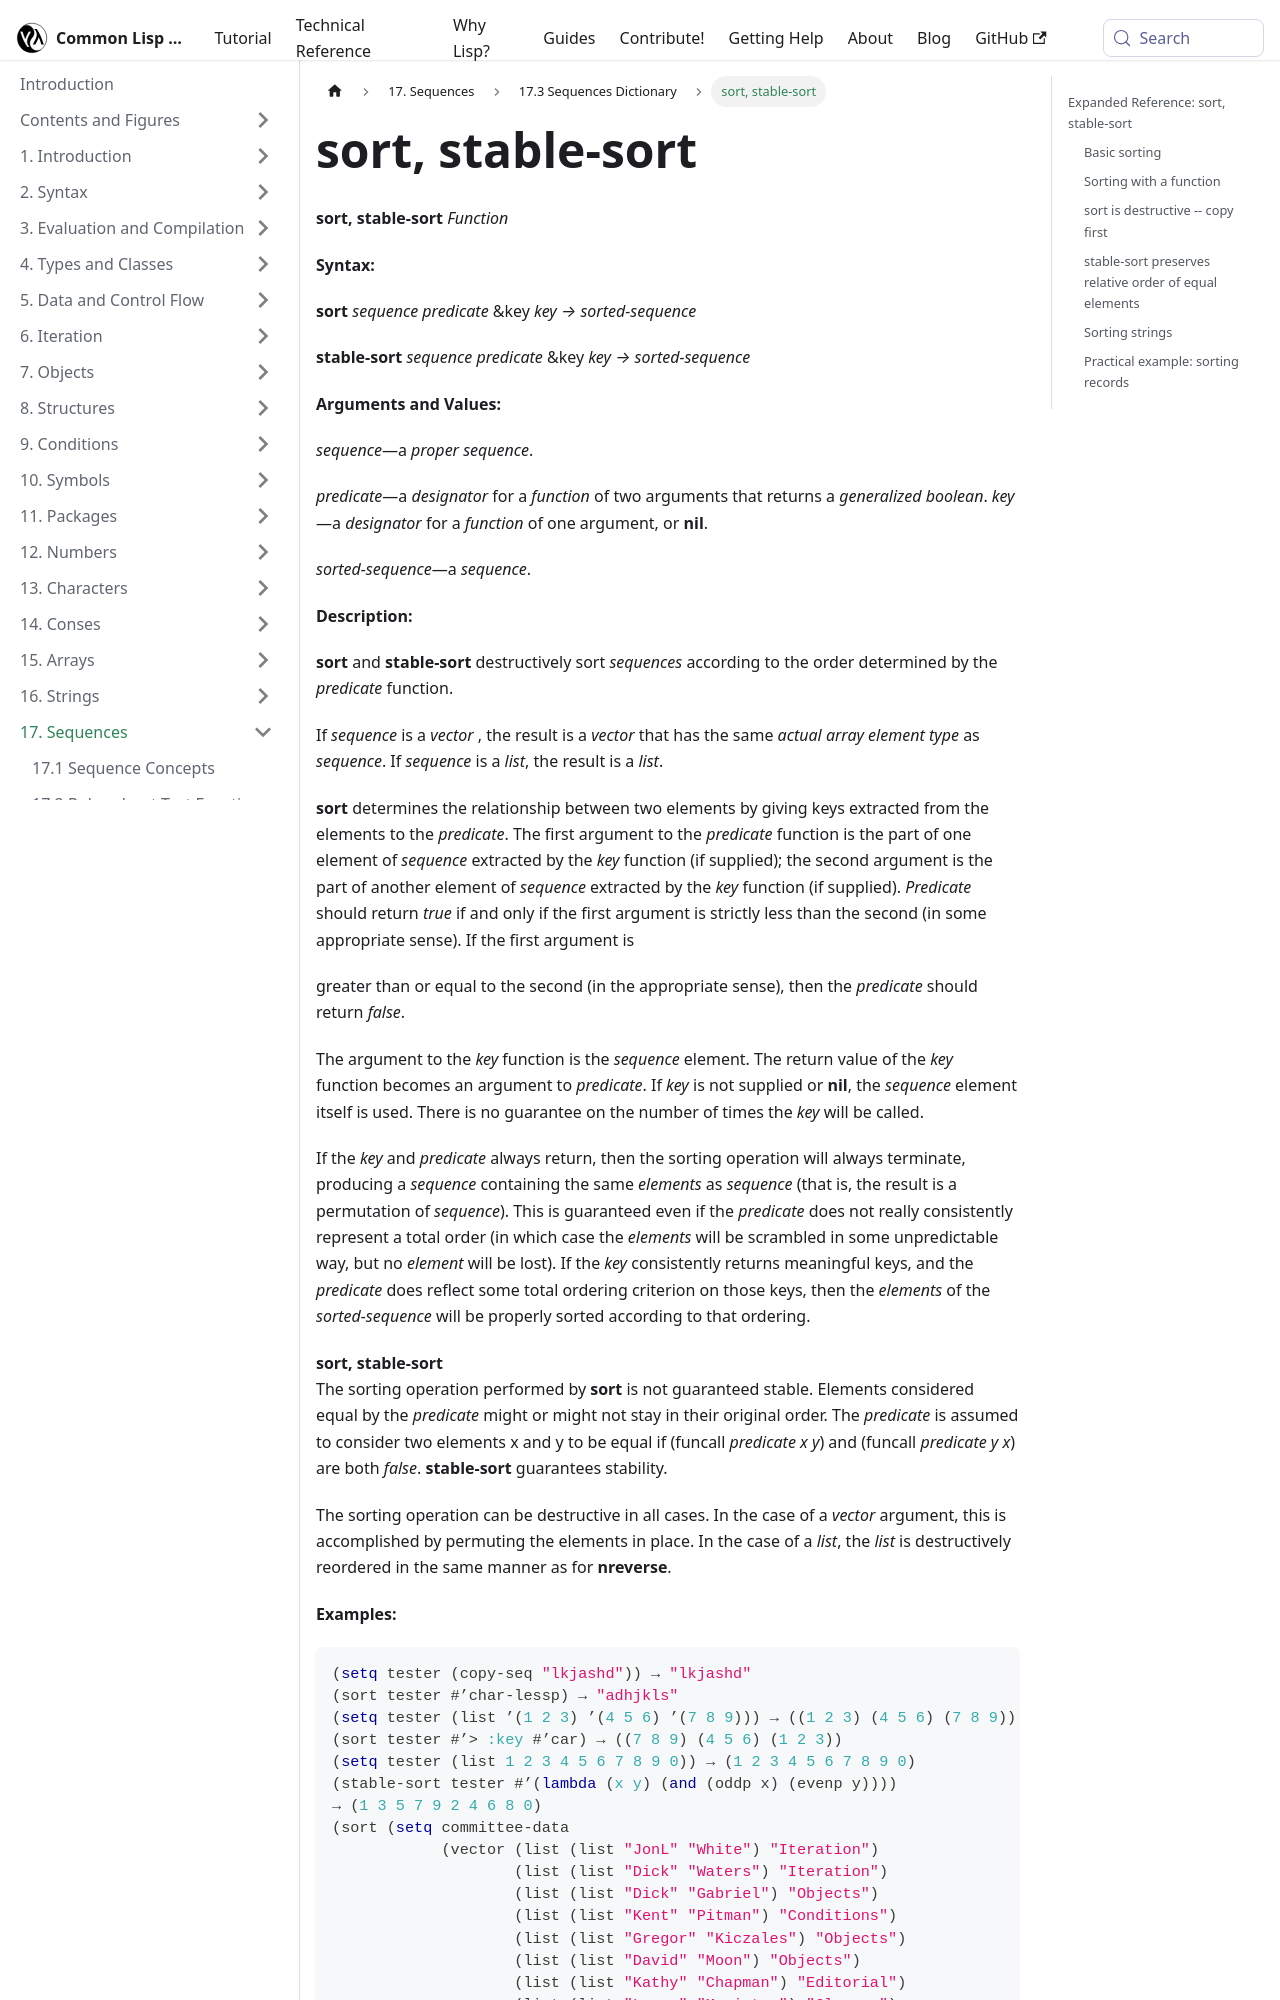

repository: lisp-docs/cl-language-reference · page: chap-17/bh-d-dictionary/sort_stable-sort_function.html · generator: docusaurus

---
title: "sort, stable-sort"
---

# sort, stable-sort

import SortFunction from './_sort_stable-sort_function.md';

<SortFunction />

## Expanded Reference: sort, stable-sort

### Basic sorting

`sort` destructively sorts a sequence according to a predicate. Always use the return value, as the original variable binding may no longer point to the sorted sequence (especially for lists).

```lisp
(sort (list 3 1 4 1 5 9 2 6) #'<)
=> (1 1 2 3 4 5 6 9)
(sort (copy-seq "zyxwvu") #'char<)
=> "uvwxyz"
```
